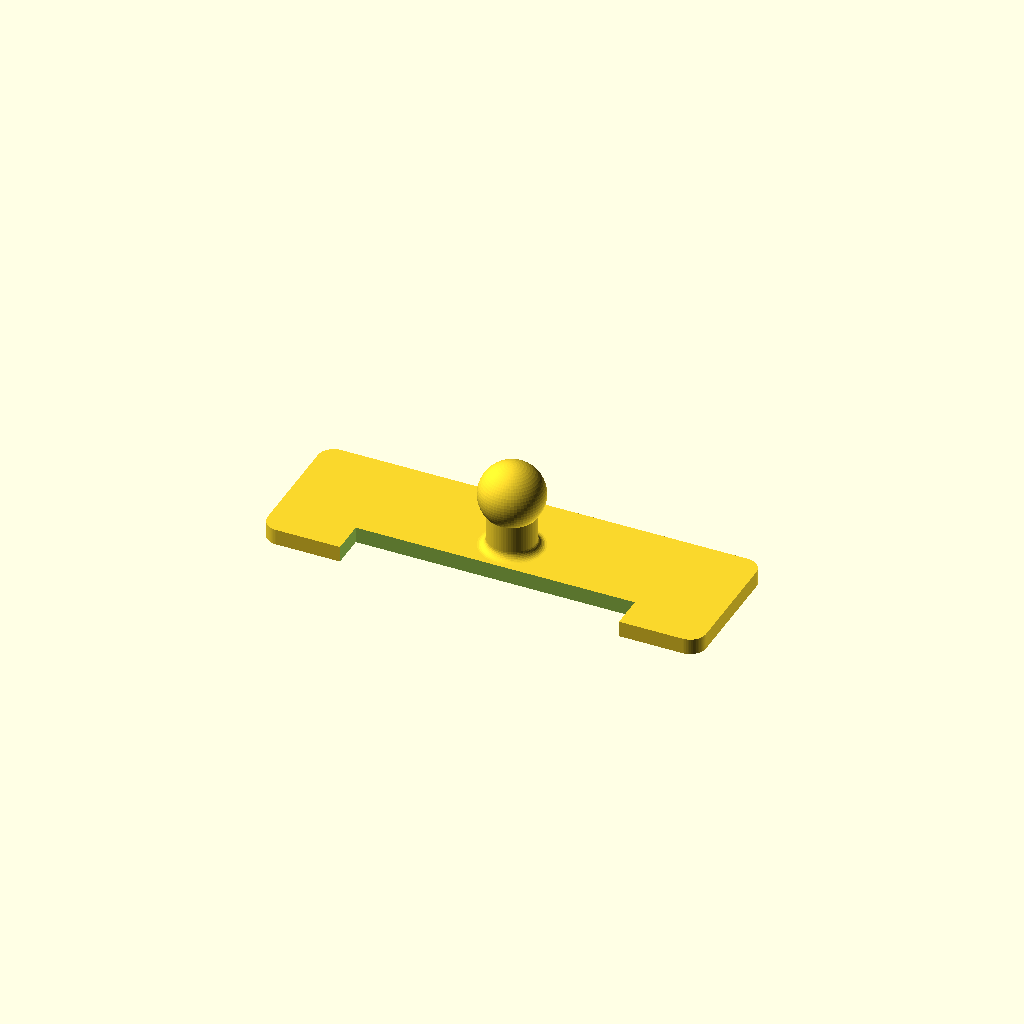
Cell 1: rendered with the file's own defaults.
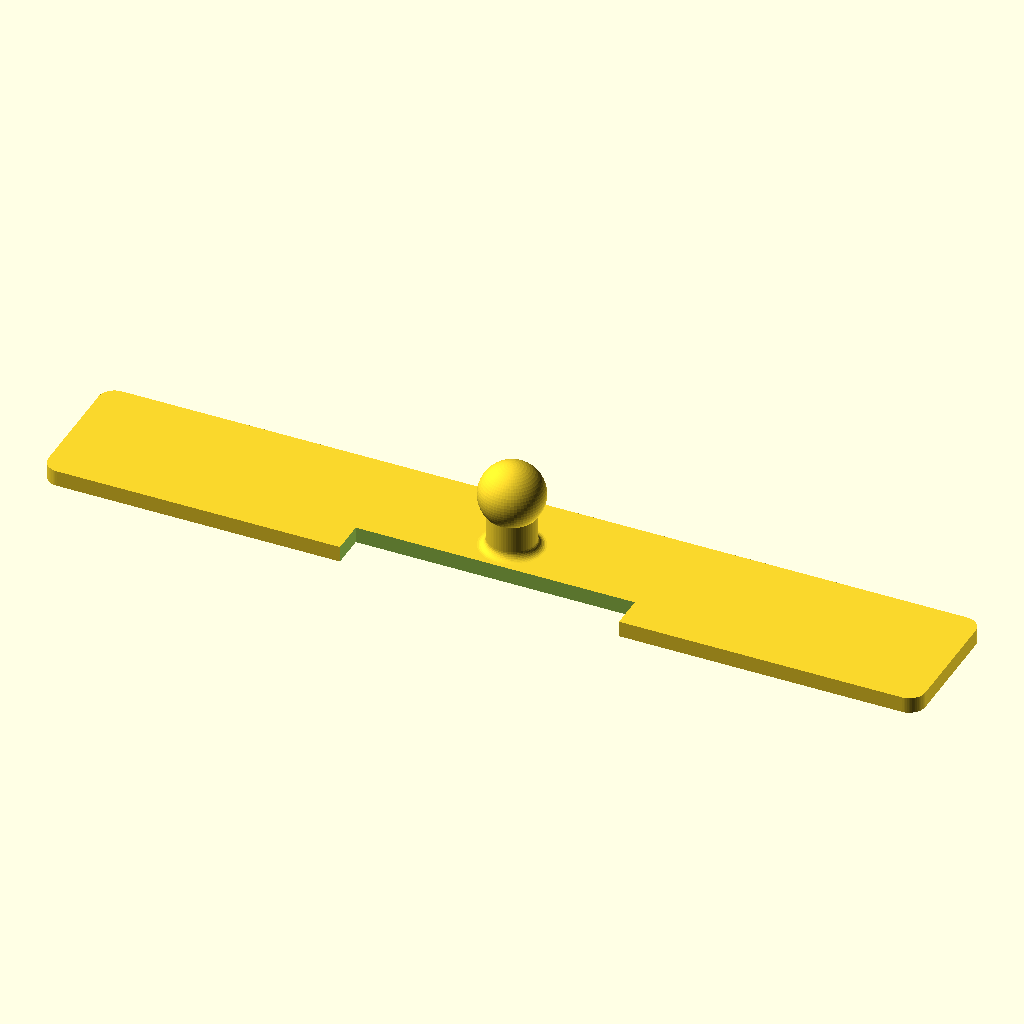
Cell 2 — bar_length set to 220, the other parameters unchanged.
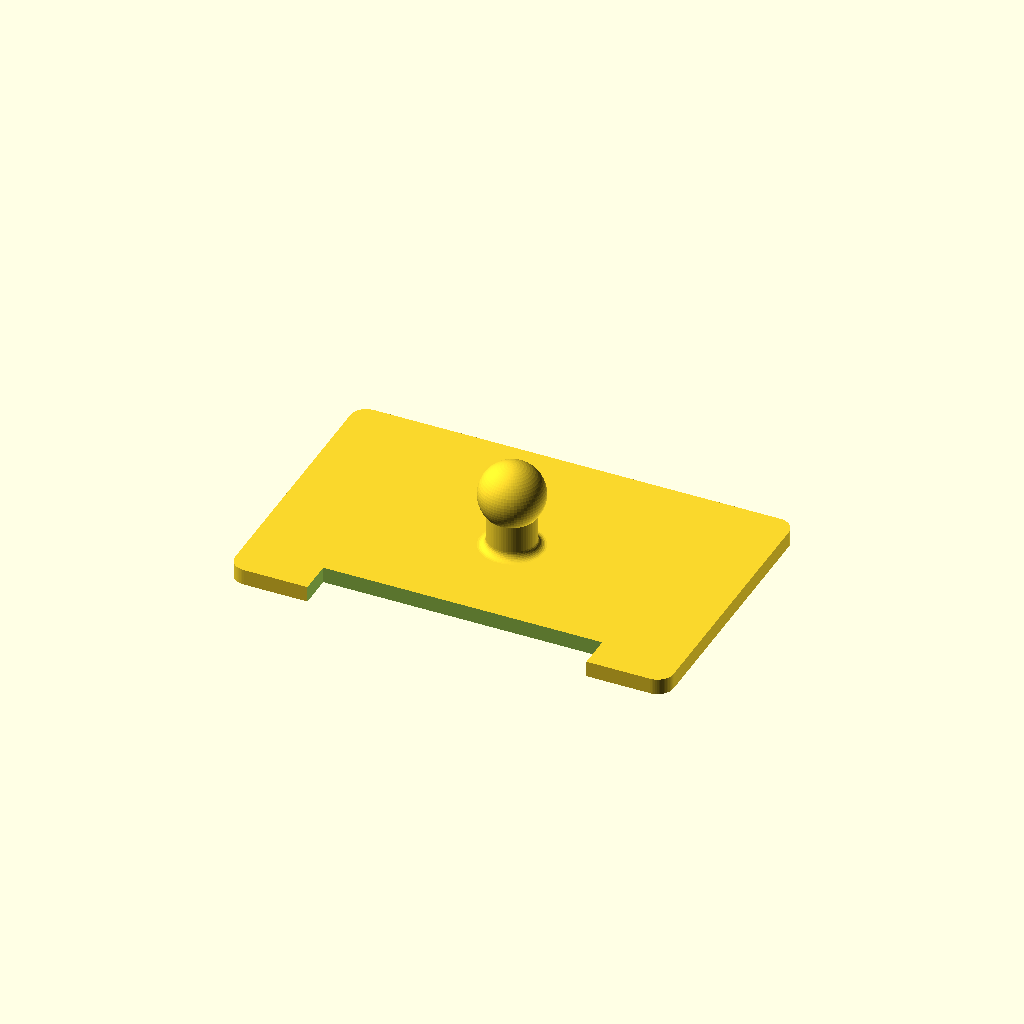
Cell 3: bar_width = 70 (everything else at default).
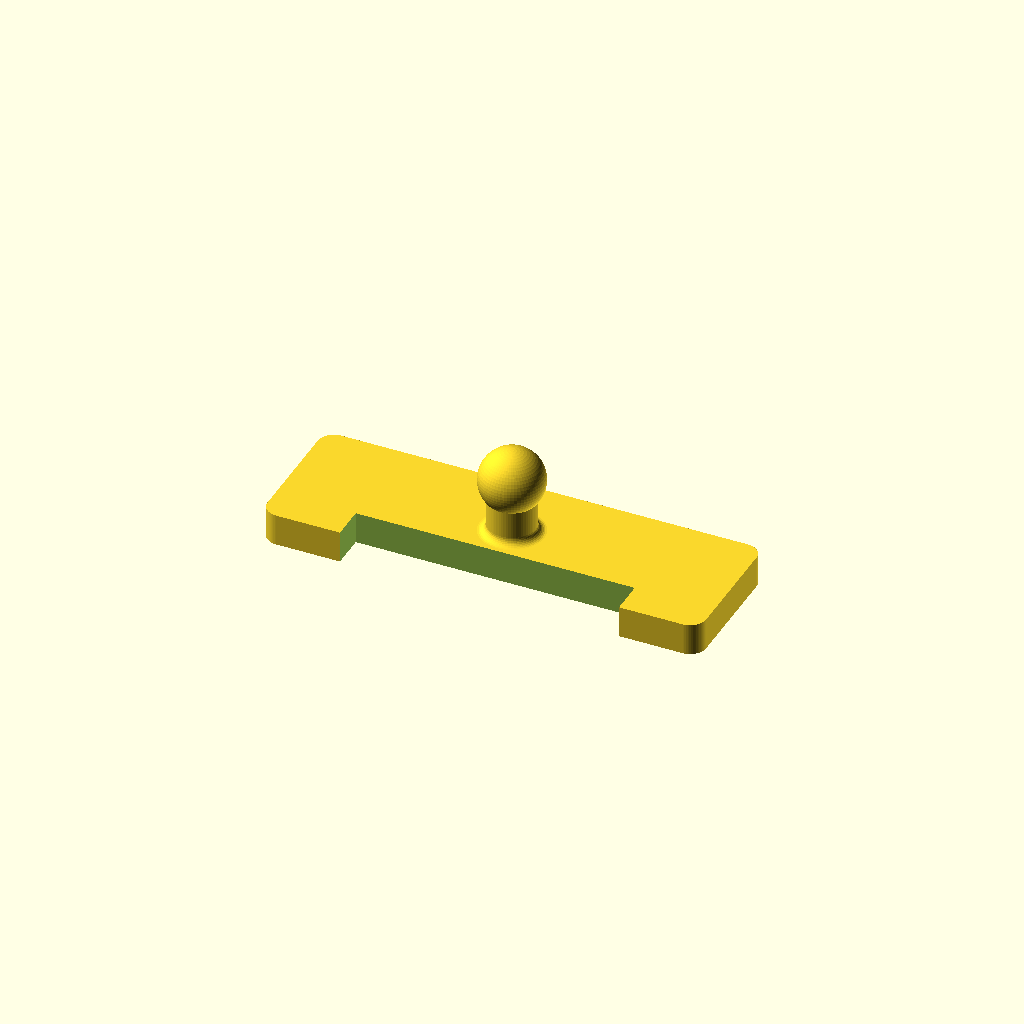
Cell 4: the same model with bar_thickness = 8.
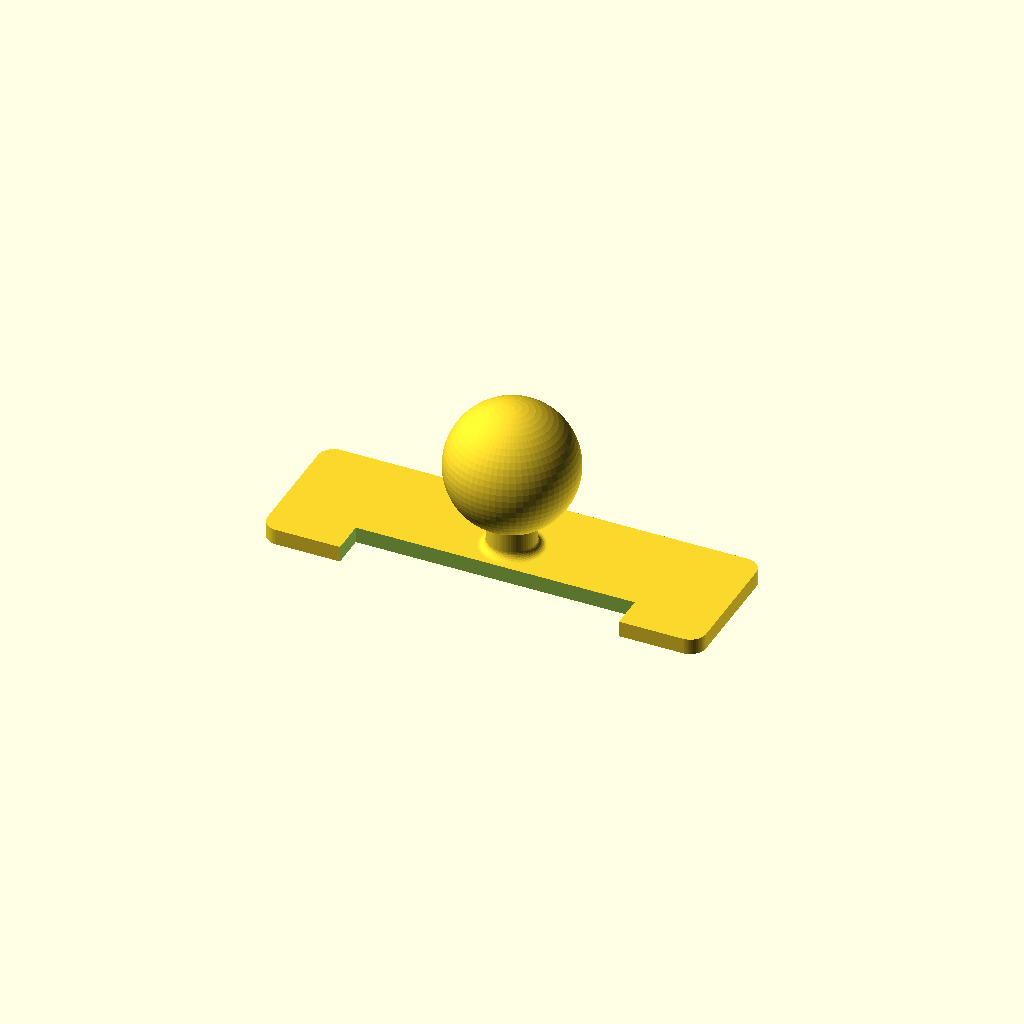
Cell 5: ball_dia = 32 (everything else at default).
All cells are drawn from one camera (rotation 55°, 0°, 25°, orthographic, colour scheme Cornfield), so only the parameter changes between them.
Source of the model, 3D-prints/vision/rovac_stereo_bar.scad:
// rovac_stereo_bar.scad
// =========================================================================
// ROVAC stereo camera bar v4 — Base plate of the pan-tilt mount.
// AUDIT FIXES APPLIED 2026-05-14:
//   • stem_dia bumped 9 → 12mm (audit #4: higher safety margin under lateral
//     impact loads; stress at fillet base now ~0.4 MPa vs 1.0 MPa with d=9)
//   • Added 2mm fillet at stem→plate junction (audit #1: eliminates sharp
//     90° stress concentration that would crack across FDM layer lines)
//   • Ball remains printed; recommendations for slicer settings in comments
//   • ball_stem_overlap (2026-05-17): the stem now embeds 4mm INTO the ball.
//     It was previously tangent to the ball — a single-point contact that
//     exported as a disconnected 2-piece mesh; the ball would snap off.
//
// Provides a center ball-on-stem on top of a flat plate.
// Pairs with rovac_stereo_yoke.scad (matching socket, baseline = 78mm).
// Bar attaches to chassis via 3M VHB tape on its flat bottom.
//
// PRINT SETTINGS (recommended for FDM):
//   • Material: PLA (acceptable; PETG also fine)
//   • Orientation: plate flat on build plate (default — what generate at end)
//   • Layer height: 0.16mm (thinner layers = better layer adhesion + smoother ball)
//   • Infill: ≥40% gyroid in the ball/stem region (the rest can be 20%)
//   • Walls: 4 perimeters (extra strength on stem)
//   • Supports: TREE supports on the ball upper hemisphere (above Z = 18)
//                for best ball surface quality. Optional otherwise.
//   • Cooling: 100% from layer 3 onward
// =========================================================================

$fn = 64;

// === Bar plate (flat VHB-taped base) ===
bar_length         = 110;
bar_width          = 35;
bar_thickness      = 4;

// === Ball on stem (center of bar top) ===
ball_dia           = 16;     // joint ball — pairs with yoke's socket (must match)
stem_dia           = 12;     // bumped from 9 → 12 (audit fix #4)
stem_height        = 6;      // exposed stem height between plate and ball
fillet_r           = 2;      // fillet radius at stem→plate transition (audit fix #1)
ball_stem_overlap  = 4;      // stem embeds this far INTO the ball so the two fuse
                             // into ONE solid. A ball merely tangent to the stem
                             // top touches at a single point — that exports as a
                             // 2-piece mesh and the ball snaps off when printed.

// === CSI ribbon relief on the back edge (same as v2) ===
cable_relief_width = 70;
cable_relief_depth = 8;
cable_relief_side  = -1;     // -1 = back edge

// =========================================================================
// MODULES
// =========================================================================

module rounded_plate(L, W, h, r) {
    linear_extrude(height = h)
        offset(r = r) offset(r = -r)
            square([L, W], center = true);
}

module cable_relief_notch() {
    notch_y_center = cable_relief_side * (bar_width/2 - cable_relief_depth/2);
    translate([0, notch_y_center, bar_thickness/2])
        cube([cable_relief_width, cable_relief_depth + 1, bar_thickness + 2],
             center = true);
}

module ball_on_stem() {
    // Stem with TRUE FILLET at the base (using rotate_extrude for a clean
    // quarter-circle transition). Audit fix #1: eliminates 90° stress
    // concentration that was the primary failure mode.
    rotate_extrude($fn = $fn)
        union() {
            // Stem (radial × vertical cross-section). Extends ball_stem_overlap
            // past stem_height so it embeds into the ball for a solid weld.
            square([stem_dia / 2, stem_height + ball_stem_overlap]);
            // Fillet: the "corner piece" between cylinder side and plate top.
            // Material outside a quarter-circle of radius fillet_r centered
            // at (stem_dia/2 + fillet_r, fillet_r), bounded by the square
            // [stem_dia/2 .. stem_dia/2+fillet_r] × [0..fillet_r].
            translate([stem_dia / 2, 0])
                difference() {
                    square([fillet_r, fillet_r]);
                    translate([fillet_r, fillet_r])
                        circle(r = fillet_r, $fn = 32);
                }
        };
    // Ball at top of stem
    translate([0, 0, stem_height + ball_dia / 2])
        sphere(d = ball_dia);
}

module stereo_bar() {
    difference() {
        union() {
            rounded_plate(bar_length, bar_width, bar_thickness, 4);
            translate([0, 0, bar_thickness])
                ball_on_stem();
        }
        cable_relief_notch();
    }
}

stereo_bar();
Customizer parameters (derived from the source; name, type, default, range or options):
bar_length: number, default 110
bar_width: number, default 35
bar_thickness: number, default 4
ball_dia: number, default 16
stem_dia: number, default 12
stem_height: number, default 6
fillet_r: number, default 2
ball_stem_overlap: number, default 4
cable_relief_width: number, default 70
cable_relief_depth: number, default 8
cable_relief_side: number, default -1
